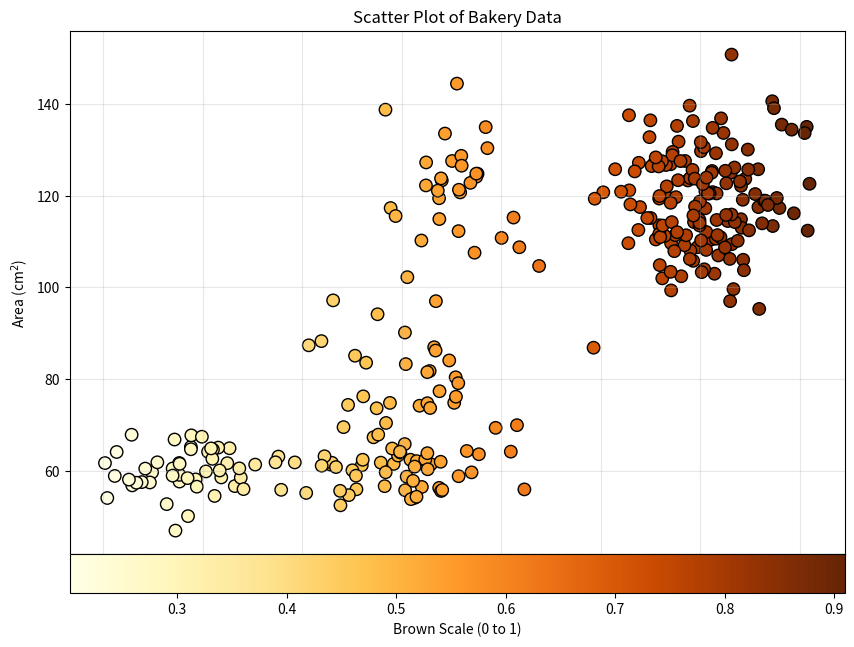
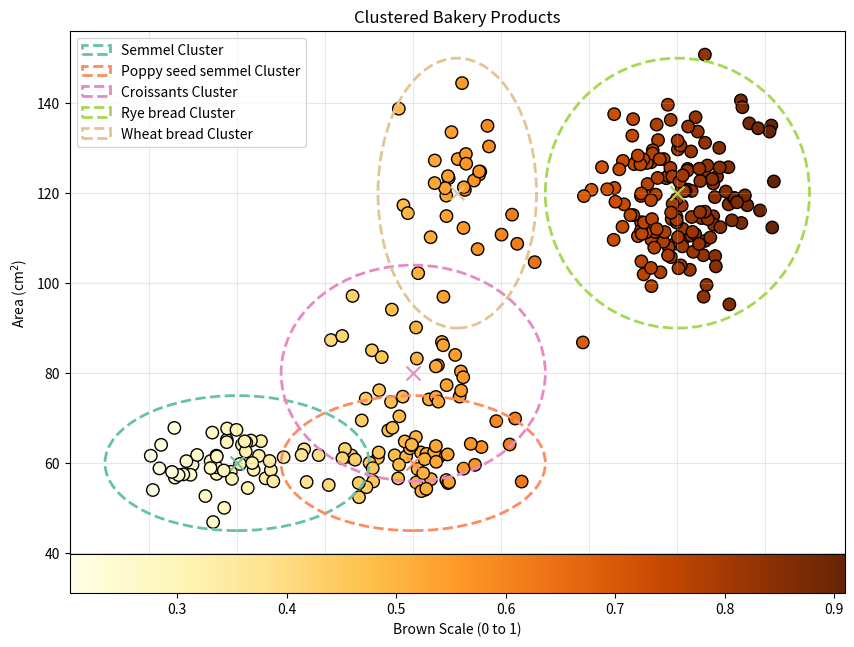

Here is the Python script that generated these plots, in order:
import matplotlib.pyplot as plt
import numpy as np
import matplotlib
import matplotlib.patches as patches

# Seed for reproducibility
np.random.seed(42)

# Cluster centers for bakery products (Brown Scale, Area in cm²)
clusters_spec = {
    "Semmel": {"mean": (0.3, 60), "std": (0.05, 5), "count": 50},
    "Poppy seed semmel": {"mean": (0.5, 60), "std": (0.05, 5), "count": 50},
    "Croissants": {"mean": (0.5, 80), "std": (0.05, 8), "count": 30},
    "Rye bread": {"mean": (0.8, 120), "std": (0.05, 10), "count": 150},
    "Wheat bread": {"mean": (0.55, 120), "std": (0.03, 10), "count": 30},
}

def get_cluster_colors(num_clusters):
    """
    Generates list of cluster colors.
    """
    colormap = matplotlib.colormaps["Set2"]
    return [colormap(i / num_clusters) for i in range(num_clusters)]

def generate_data(clusters):
    """
    Generates synthetic data based on the defined cluster parameters.
    """
    data = []
    labels = []
    for label, params in clusters.items():
        x = np.random.normal(params["mean"][0], params["std"][0], params["count"])
        y = np.random.normal(params["mean"][1], params["std"][1], params["count"])
        data.append((x, y))
        labels.extend([label] * params["count"])
    return data, labels

def plot_data(data, cmap, title="Scatter Plot of Bakery Data"):
    """
    Plots the scatter plot of the data points.
    """
    x_all = np.concatenate([d[0] for d in data])
    y_all = np.concatenate([d[1] for d in data])

    fig, ax = plt.subplots(figsize=(10, 8))
    scatter = ax.scatter(x_all, y_all, c=x_all, cmap=cmap, edgecolor='k', s=80)

    ax.set_ylabel("Area (cm$^2$)")
    ax.set_title(title)
    ax.grid(alpha=0.3)

    # Add horizontal colorbar for Brown Scale
    cbar = plt.colorbar(scatter, ax=ax, orientation='horizontal', pad=0)
    cbar.set_label("Brown Scale (0 to 1)")

    plt.show()

def plot_clusters(data, clusters, cluster_colors, cmap, title="Clustered Bakery Products"):
    """
    Plots the data points and highlights clusters with their centers and boundaries.
    """
    x_all = np.concatenate([d[0] for d in data])
    y_all = np.concatenate([d[1] for d in data])

    fig, ax = plt.subplots(figsize=(10, 8))
    scatter = ax.scatter(x_all, y_all, c=x_all, cmap=cmap, edgecolor='k', s=80)

    # Mark cluster centers with circles
    for (label, params), color in zip(clusters.items(), cluster_colors):
        center_x, center_y = params["mean"]
        radius_x, radius_y = params["std"]
        circle = patches.Ellipse(
            (center_x, center_y), width=radius_x * 6, height=radius_y * 6,
            edgecolor=color, facecolor='none', lw=2, linestyle='--', label=f'{label} Cluster'
        )
        ax.add_patch(circle)
        ax.scatter(center_x, center_y, color=color, marker='x', s=100, zorder=5)

    ax.set_ylabel("Area (cm$^2$)")
    ax.set_title(title)
    ax.legend(loc='upper left')
    ax.grid(alpha=0.3)

    # Add horizontal colorbar for Brown Scale
    cbar = plt.colorbar(scatter, ax=ax, orientation='horizontal', pad=0)
    cbar.set_label("Brown Scale (0 to 1)")

    plt.show()

# Main Code
if __name__ == "__main__":
    # Generate the data
    data, labels = generate_data(clusters_spec)

    # Define colormap for Brown Scale
    cmap = matplotlib.colormaps["YlOrBr"]

    # Plot the data
    plot_data(data, cmap, title="Scatter Plot of Bakery Data")

    # Plot the clusters with boundaries
    plot_clusters(data, clusters_spec, get_cluster_colors(len(clusters_spec)), cmap, title="Clustered Bakery Products")
